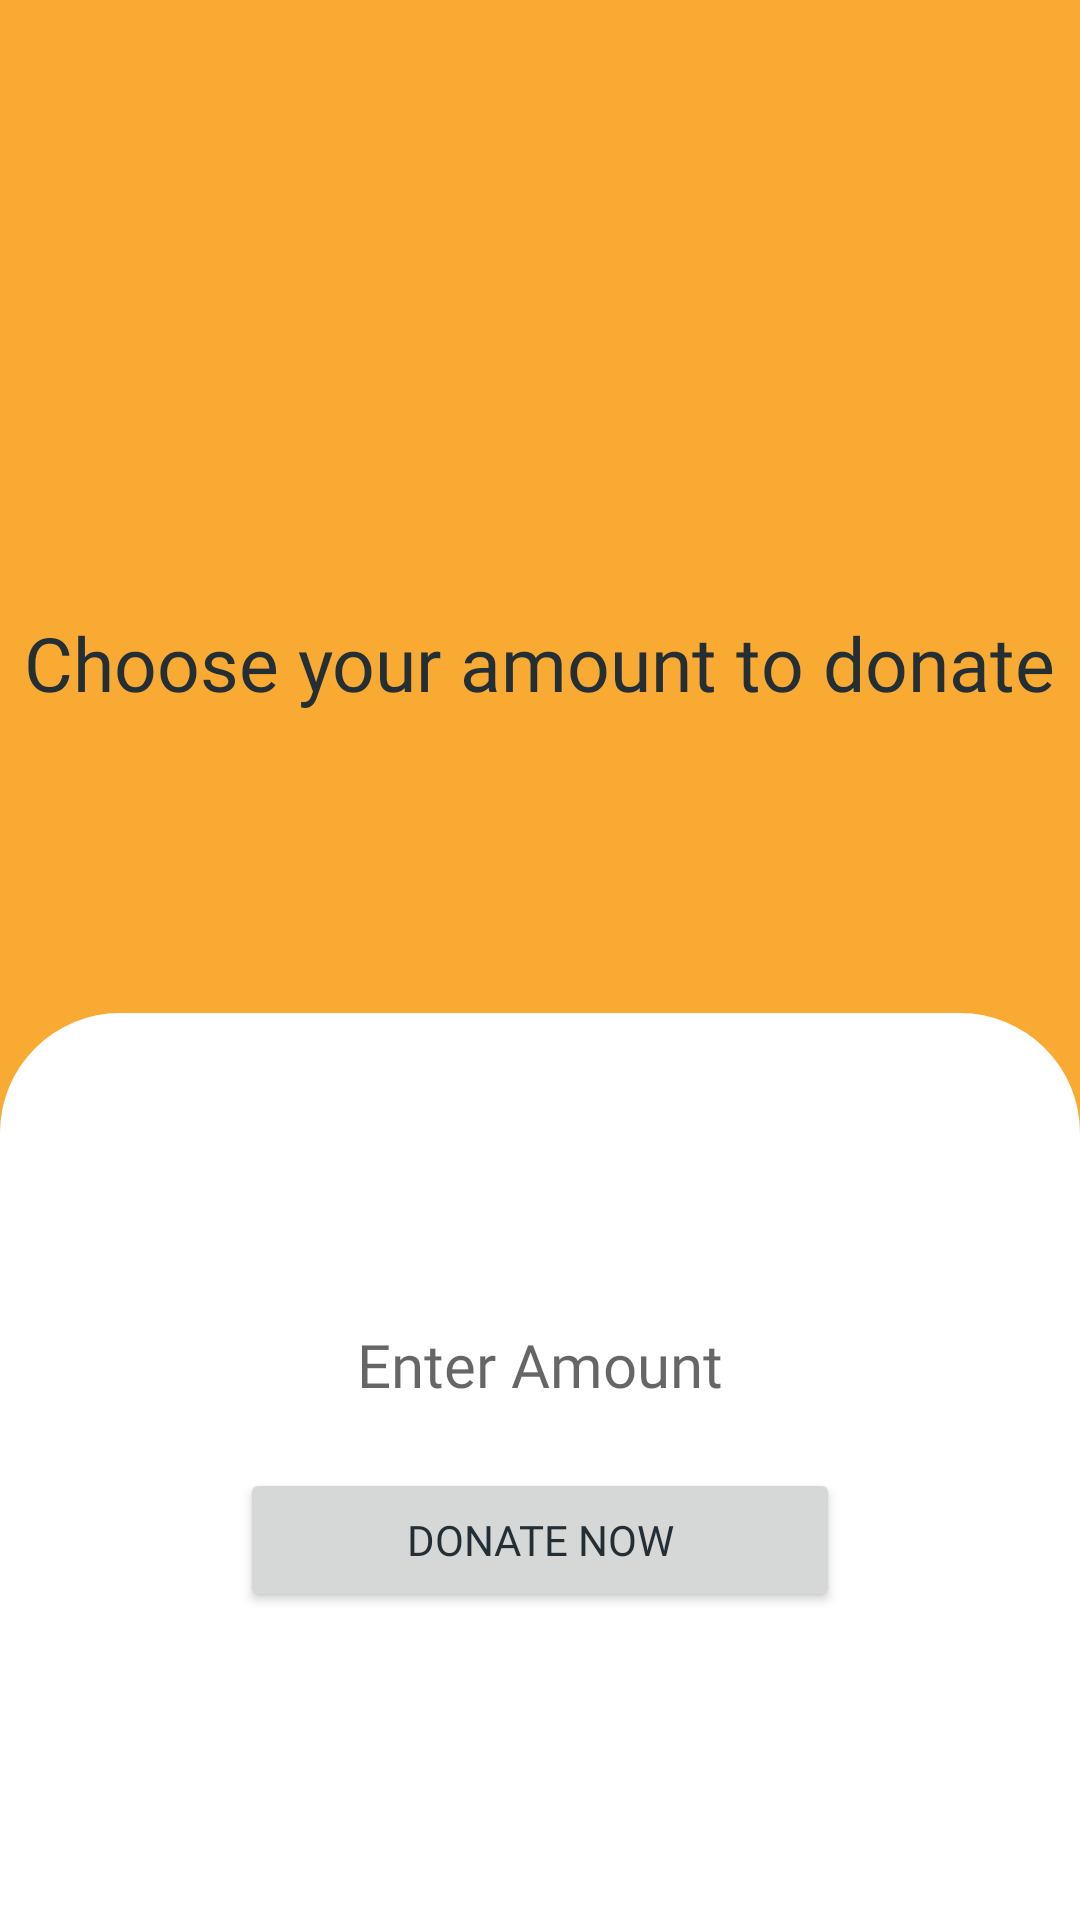

Reconstruct the res/layout file that produces this screen, plus the resources it refers to.
<!-- AndroidManifest.xml: application theme Theme.HomelessApp -->
<!-- res/layout/activity_pay_pal.xml -->
<?xml version="1.0" encoding="utf-8"?>
<androidx.constraintlayout.widget.ConstraintLayout xmlns:android="http://schemas.android.com/apk/res/android"
    xmlns:app="http://schemas.android.com/apk/res-auto"
    xmlns:tools="http://schemas.android.com/tools"
    android:layout_width="match_parent"
    android:layout_height="match_parent"
    android:background="#F9AA33"
    tools:context=".PayPal">

    <ImageView
        android:id="@+id/imageView9"
        android:layout_width="100dp"
        android:layout_height="100dp"
        android:layout_marginTop="80dp"
        android:src="@drawable/healthcare"
        app:layout_constraintEnd_toEndOf="parent"
        app:layout_constraintHorizontal_bias="0.498"
        app:layout_constraintStart_toStartOf="parent"
        app:layout_constraintTop_toTopOf="parent" />

    <TextView
        android:id="@+id/textView17"
        android:layout_width="wrap_content"
        android:layout_height="wrap_content"
        android:layout_marginTop="24dp"
        android:fontFamily="@font/roboto"
        android:text="Choose your amount to donate"
        android:textSize="25sp"
        app:layout_constraintEnd_toEndOf="parent"
        app:layout_constraintHorizontal_bias="0.492"
        app:layout_constraintStart_toStartOf="parent"
        app:layout_constraintTop_toBottomOf="@+id/imageView9" />

    <FrameLayout
        android:id="@+id/frameLayout"
        android:layout_width="match_parent"
        android:layout_height="0dp"
        android:layout_marginTop="100dp"
        android:background="@drawable/main_card"
        app:layout_constraintBottom_toBottomOf="parent"
        app:layout_constraintEnd_toEndOf="parent"
        app:layout_constraintStart_toStartOf="parent"
        app:layout_constraintTop_toBottomOf="@+id/textView17">

        <LinearLayout
            android:layout_width="match_parent"
            android:layout_height="match_parent"
            android:gravity="center"
            android:orientation="vertical">

            <EditText
                android:id="@+id/amount"
                android:layout_width="300dp"
                android:layout_height="wrap_content"
                android:layout_margin="1dp"
                android:background="@drawable/edit_text"
                android:ems="10"
                android:fontFamily="@font/roboto"
                android:hint="Enter Amount"
                android:inputType="textPersonName"
                android:text=""
                android:textAlignment="center"
                android:textSize="20sp" />

            <Button
                android:id="@+id/donateNowButton"
                android:layout_width="200dp"
                android:layout_height="wrap_content"
                android:layout_marginTop="20dp"
                android:fontFamily="@font/roboto"
                android:text="Donate now"
                app:cornerRadius="25dp" />
        </LinearLayout>
    </FrameLayout>
</androidx.constraintlayout.widget.ConstraintLayout>
<!-- resources referenced by this layout -->
<resources>
  <!-- drawable main_card (drawable) -->
  <?xml version="1.0" encoding="utf-8"?>
  <shape xmlns:android="http://schemas.android.com/apk/res/android">
      <solid android:color="#FFFFFF"/>
      <corners android:topLeftRadius="40dp" android:topRightRadius="40dp">
      </corners>
  </shape>
  <style name="Theme.HomelessApp" parent="Theme.MaterialComponents.DayNight.NoActionBar">
          
          <item name="colorPrimary">@color/purple_500</item>
          <item name="colorPrimaryVariant">@color/purple_700</item>
          <item name="colorOnPrimary">@color/white</item>
          
          <item name="colorSecondary">@color/teal_200</item>
          <item name="colorSecondaryVariant">@color/teal_700</item>
          <item name="colorOnSecondary">@color/black</item>
          
          <item name="android:statusBarColor" tools:targetApi="l">?attr/colorPrimaryVariant</item>
          
          <item name="android:textColor">#232F34</item>
      </style>
  <color name="purple_500">#F9AA33</color>
  <color name="purple_700">#F9AA33</color>
  <color name="white">#FFFFFFFF</color>
  <color name="teal_200">#FF03DAC5</color>
  <color name="teal_700">#FF018786</color>
  <color name="black">#232F34</color>
</resources>
